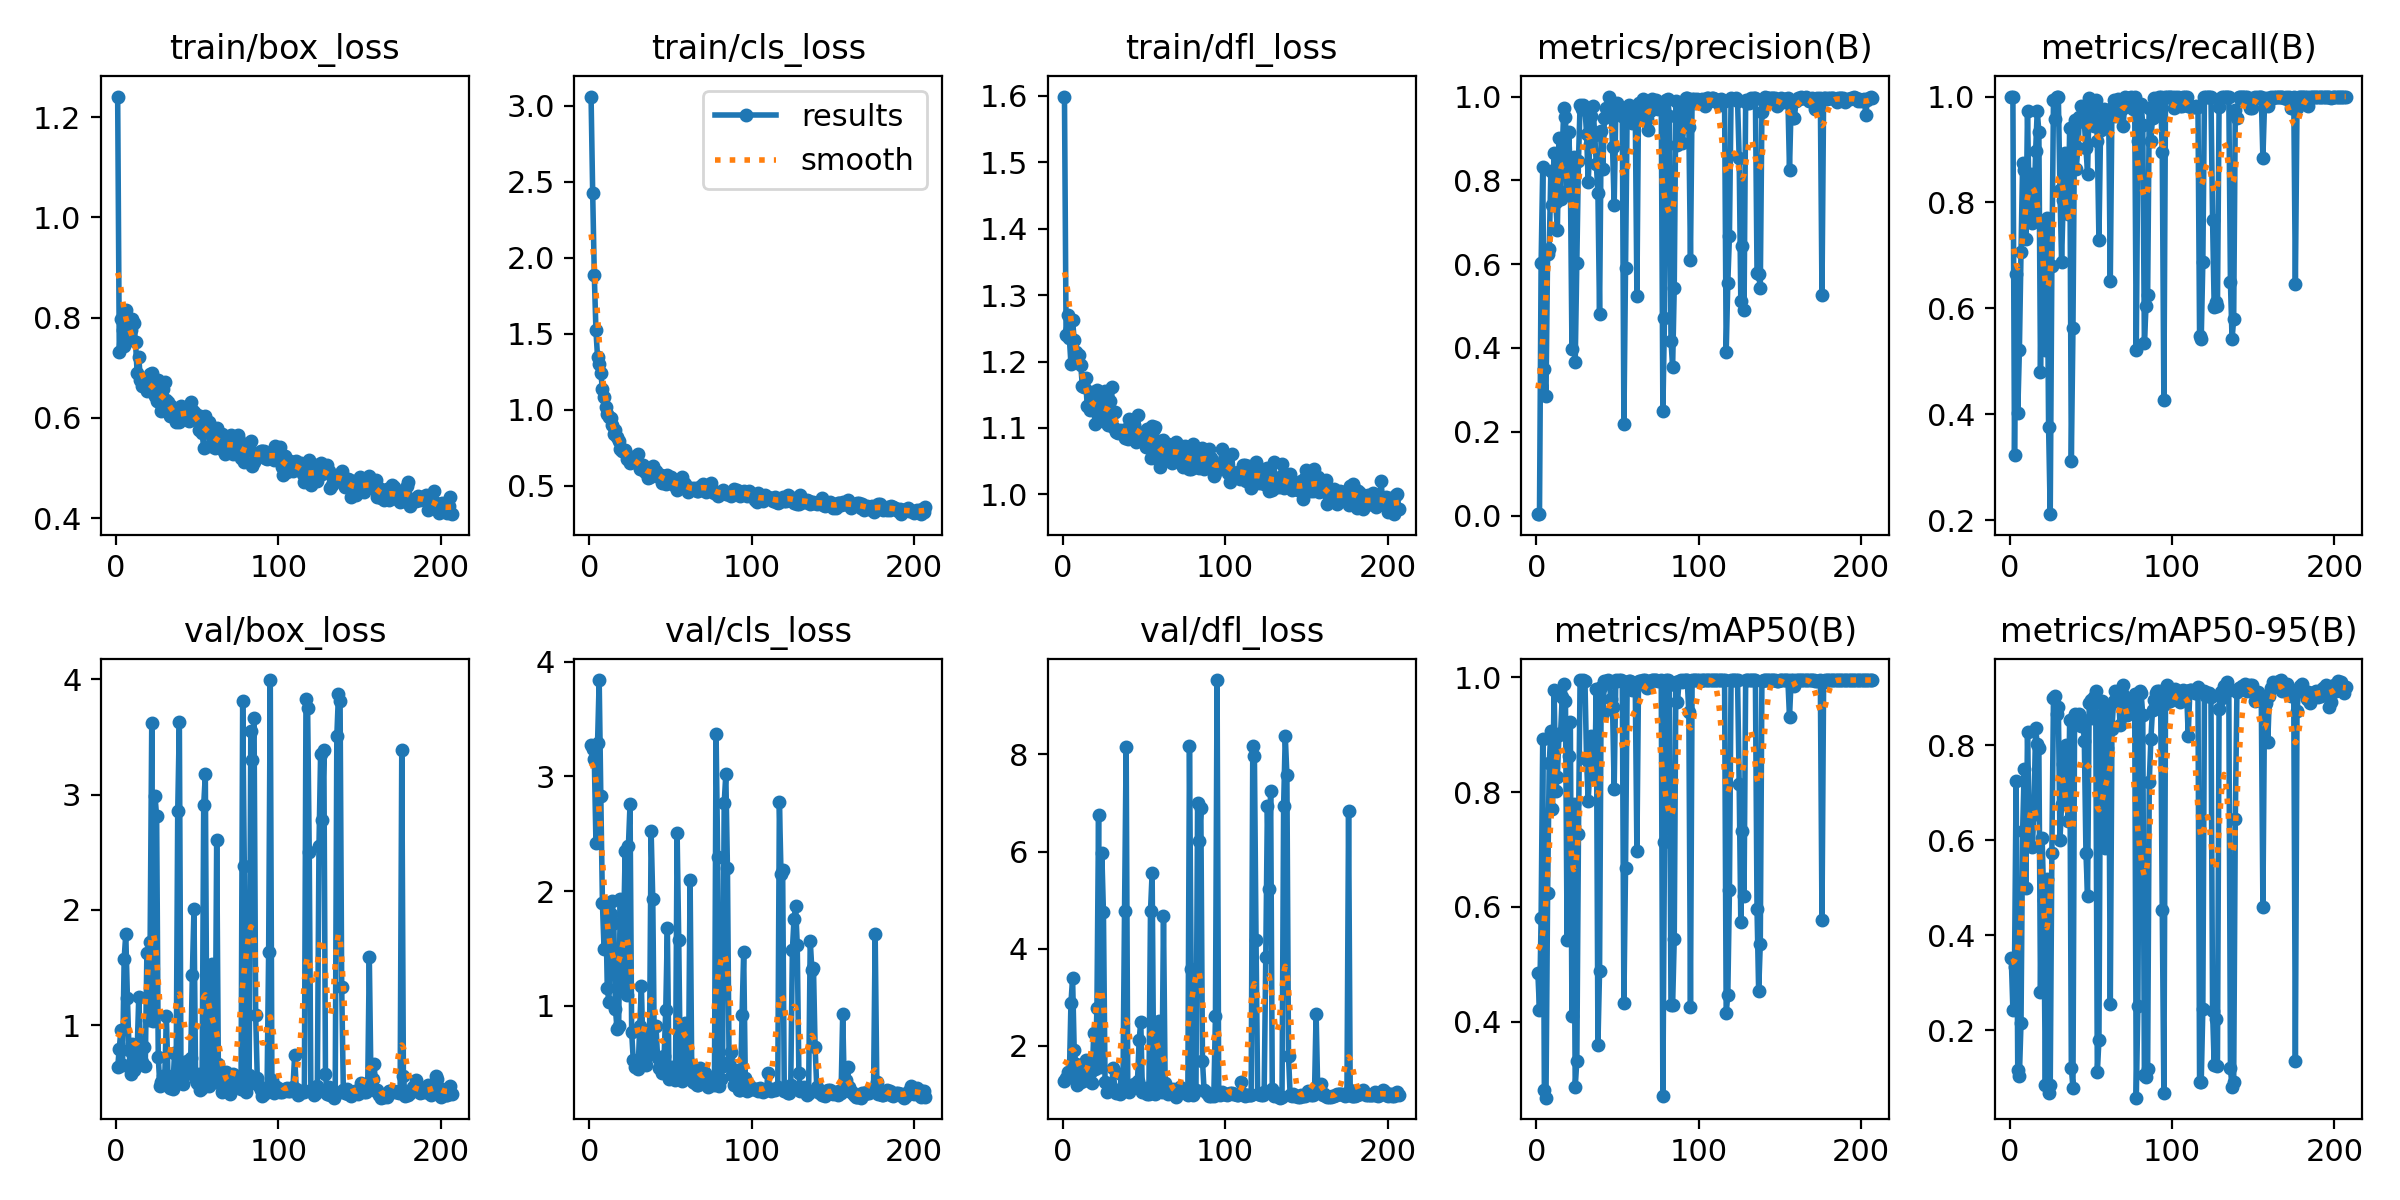

Data behind this chart, as committed beside it:
epoch, time, train/box_loss, train/cls_loss, train/dfl_loss, metrics/precision(B), metrics/recall(B), metrics/mAP50(B), metrics/mAP50-95(B), val/box_loss, val/cls_loss, val/dfl_loss, lr/pg0, lr/pg1, lr/pg2
1, 16.09, 1.241, 3.059, 1.599, 0.00343, 1, 0.4848, 0.353, 0.6339, 3.278, 1.282, 0.0002334, 0.0002334, 0.0002334
2, 28.55, 0.7308, 2.422, 1.239, 0.00334, 1, 0.42, 0.2438, 0.7976, 3.242, 1.348, 0.0004822, 0.0004822, 0.0004822
3, 41.02, 0.7981, 1.883, 1.27, 0.6025, 0.323, 0.58, 0.3325, 0.9602, 3.15, 1.47, 0.0007298, 0.0007298, 0.0007298
4, 53.21, 0.7759, 1.521, 1.236, 0.8307, 0.6647, 0.8931, 0.7246, 0.6513, 2.423, 1.354, 0.0009762, 0.0009762, 0.0009762
5, 66.84, 0.7432, 1.344, 1.196, 0.3494, 0.4021, 0.2814, 0.1161, 1.578, 3.296, 2.892, 0.001221, 0.001221, 0.001221
6, 82.65, 0.8161, 1.302, 1.262, 0.2851, 0.5208, 0.2677, 0.1052, 1.79, 3.841, 3.391, 0.001465, 0.001465, 0.001465
7, 99.49, 0.793, 1.243, 1.232, 0.6248, 0.7061, 0.6233, 0.2159, 1.24, 2.829, 1.917, 0.001642, 0.001642, 0.001642
8, 116.3, 0.7562, 1.135, 1.215, 0.6369, 0.875, 0.8499, 0.6187, 0.7809, 1.896, 1.639, 0.001638, 0.001638, 0.001638
9, 132.4, 0.7749, 1.081, 1.212, 0.8229, 0.8605, 0.9059, 0.7502, 0.581, 1.494, 1.203, 0.001634, 0.001634, 0.001634
10, 149.9, 0.7969, 1.016, 1.21, 0.7419, 0.7318, 0.7706, 0.5, 0.8338, 1.899, 1.486, 0.00163, 0.00163, 0.00163
11, 173.6, 0.7887, 0.9696, 1.195, 0.8653, 0.9725, 0.9781, 0.8268, 0.6084, 1.152, 1.254, 0.001626, 0.001626, 0.001626
12, 194.6, 0.7505, 0.9508, 1.163, 0.7482, 0.7963, 0.8026, 0.645, 0.719, 1.032, 1.337, 0.001622, 0.001622, 0.001622
13, 219.1, 0.6895, 0.9483, 1.162, 0.6826, 0.8542, 0.8268, 0.6502, 0.7752, 1.801, 1.413, 0.001617, 0.001617, 0.001617
14, 240.2, 0.722, 0.9021, 1.175, 0.9009, 0.7607, 0.8994, 0.5853, 1.248, 1.913, 1.72, 0.001613, 0.001613, 0.001613
15, 258.1, 0.6749, 0.8423, 1.133, 0.755, 0.775, 0.9024, 0.6698, 0.8367, 1.722, 1.443, 0.001609, 0.001609, 0.001609
16, 274, 0.6637, 0.8668, 1.133, 0.8703, 0.8965, 0.9656, 0.835, 0.6787, 0.972, 1.276, 0.001605, 0.001605, 0.001605
17, 290.7, 0.6691, 0.8218, 1.127, 0.9725, 0.9735, 0.9889, 0.8017, 0.8124, 0.7989, 1.444, 0.001601, 0.001601, 0.001601
18, 308.1, 0.6704, 0.7957, 1.154, 0.9521, 0.9328, 0.9584, 0.7933, 0.6493, 0.8203, 1.238, 0.001597, 0.001597, 0.001597
19, 324.3, 0.6528, 0.7406, 1.128, 0.7749, 0.4792, 0.542, 0.2818, 1.623, 1.927, 2.262, 0.001593, 0.001593, 0.001593
20, 338.7, 0.6572, 0.7298, 1.107, 0.9145, 0.7655, 0.8619, 0.6044, 1.045, 1.161, 1.524, 0.001589, 0.001589, 0.001589
21, 354.7, 0.6867, 0.7338, 1.157, 0.8169, 0.75, 0.9226, 0.4746, 1.725, 1.622, 2.79, 0.001584, 0.001584, 0.001584
22, 381.6, 0.6888, 0.7315, 1.143, 0.3983, 0.5208, 0.4097, 0.08499, 3.625, 2.347, 6.747, 0.00158, 0.00158, 0.00158
23, 405.1, 0.6606, 0.6732, 1.123, 0.8553, 0.7708, 0.7796, 0.5181, 1.037, 1.092, 1.574, 0.001576, 0.001576, 0.001576
24, 433, 0.6427, 0.6895, 1.133, 0.3668, 0.375, 0.2857, 0.06866, 2.986, 2.394, 5.966, 0.001572, 0.001572, 0.001572
25, 460.9, 0.6344, 0.646, 1.11, 0.6021, 0.2111, 0.3319, 0.08441, 2.814, 2.756, 4.764, 0.001568, 0.001568, 0.001568
26, 488.9, 0.6747, 0.6907, 1.156, 0.8455, 0.68, 0.7266, 0.5725, 0.7215, 0.7708, 1.253, 0.001564, 0.001564, 0.001564
27, 514.7, 0.63, 0.672, 1.124, 0.9788, 0.9928, 0.995, 0.8981, 0.4748, 0.5244, 1.052, 0.00156, 0.00156, 0.00156
28, 539.2, 0.6142, 0.6635, 1.105, 0.9704, 0.9583, 0.9927, 0.904, 0.5067, 0.4674, 1.077, 0.001556, 0.001556, 0.001556
29, 561.2, 0.6568, 0.6466, 1.141, 0.9792, 1, 0.995, 0.866, 0.5632, 0.473, 1.118, 0.001551, 0.001551, 0.001551
30, 579.8, 0.6716, 0.7067, 1.161, 0.9725, 1, 0.9942, 0.8789, 0.5413, 0.4518, 1.099, 0.001547, 0.001547, 0.001547
31, 602.9, 0.6349, 0.6113, 1.101, 0.9111, 0.8238, 0.8554, 0.6006, 1.076, 0.8275, 1.548, 0.001543, 0.001543, 0.001543
32, 629.4, 0.6314, 0.6203, 1.125, 0.7953, 0.688, 0.7841, 0.6761, 0.5587, 1.171, 1.096, 0.001539, 0.001539, 0.001539
33, 659.1, 0.6037, 0.6328, 1.093, 0.886, 0.8053, 0.8432, 0.7602, 0.4565, 0.5831, 1.039, 0.001535, 0.001535, 0.001535
34, 682.6, 0.6234, 0.5913, 1.093, 0.954, 0.8942, 0.8977, 0.7949, 0.5432, 0.5454, 1.087, 0.001531, 0.001531, 0.001531
35, 708.5, 0.6065, 0.5911, 1.097, 0.9769, 0.8344, 0.8771, 0.7995, 0.4501, 0.4823, 1.008, 0.001527, 0.001527, 0.001527
36, 732.5, 0.6116, 0.5515, 1.095, 0.9077, 0.779, 0.8222, 0.6396, 0.755, 0.7623, 1.417, 0.001523, 0.001523, 0.001523
37, 751, 0.5922, 0.56, 1.092, 0.8383, 0.9405, 0.9786, 0.8517, 0.5081, 0.6712, 1.073, 0.001518, 0.001518, 0.001518
38, 770.2, 0.6018, 0.6058, 1.085, 0.7699, 0.3125, 0.36, 0.1215, 2.859, 2.523, 4.773, 0.001514, 0.001514, 0.001514
39, 787.5, 0.5914, 0.629, 1.098, 0.4808, 0.5625, 0.4888, 0.07999, 3.635, 1.931, 8.149, 0.00151, 0.00151, 0.00151
40, 808, 0.6241, 0.599, 1.084, 0.9179, 0.9564, 0.9832, 0.8652, 0.5724, 0.5775, 1.128, 0.001506, 0.001506, 0.001506
41, 825.4, 0.6186, 0.5961, 1.114, 0.8278, 0.8632, 0.9376, 0.8454, 0.4879, 0.82, 1.049, 0.001502, 0.001502, 0.001502
42, 842.9, 0.6026, 0.5728, 1.092, 0.9497, 0.9022, 0.9926, 0.8507, 0.5795, 0.5423, 1.136, 0.001498, 0.001498, 0.001498
43, 860.2, 0.6089, 0.5559, 1.108, 0.9735, 0.9612, 0.9942, 0.8651, 0.5776, 0.4596, 1.155, 0.001494, 0.001494, 0.001494
44, 878.5, 0.6089, 0.5723, 1.104, 0.9596, 0.9816, 0.995, 0.84, 0.691, 0.4683, 1.225, 0.00149, 0.00149, 0.00149
45, 895.9, 0.5939, 0.5172, 1.079, 1, 0.9609, 0.99, 0.8525, 0.633, 0.4157, 1.223, 0.001485, 0.001485, 0.001485
46, 912.3, 0.6321, 0.5468, 1.12, 0.979, 0.9514, 0.9625, 0.809, 0.7188, 0.5589, 1.287, 0.001481, 0.001481, 0.001481
47, 929.3, 0.6148, 0.5093, 1.092, 0.8791, 0.9029, 0.9489, 0.5738, 1.436, 0.9605, 2.116, 0.001477, 0.001477, 0.001477
48, 945.6, 0.6117, 0.5717, 1.087, 0.7403, 0.8542, 0.8054, 0.4826, 2.009, 1.678, 2.503, 0.001473, 0.001473, 0.001473
49, 963, 0.6006, 0.5197, 1.086, 0.9629, 0.9973, 0.995, 0.8883, 0.5274, 0.363, 1.049, 0.001469, 0.001469, 0.001469
50, 980.8, 0.6054, 0.5546, 1.095, 0.9851, 0.9792, 0.9935, 0.8955, 0.5029, 0.3832, 1.051, 0.001465, 0.001465, 0.001465
51, 998.7, 0.5748, 0.5321, 1.071, 0.9586, 0.9808, 0.995, 0.8574, 0.577, 0.4618, 1.125, 0.001461, 0.001461, 0.001461
52, 1016, 0.6045, 0.5199, 1.098, 0.9636, 0.9452, 0.995, 0.9013, 0.4392, 0.4192, 1.011, 0.001457, 0.001457, 0.001457
53, 1033, 0.5699, 0.4964, 1.072, 0.9532, 0.9937, 0.9926, 0.9135, 0.4514, 0.3555, 1.014, 0.001452, 0.001452, 0.001452
54, 1051, 0.5399, 0.4701, 1.054, 0.2185, 0.9167, 0.4334, 0.1135, 2.914, 2.509, 4.78, 0.001448, 0.001448, 0.001448
55, 1068, 0.6045, 0.4821, 1.103, 0.5903, 0.7292, 0.6685, 0.1791, 3.176, 1.572, 5.567, 0.001444, 0.001444, 0.001444
56, 1087, 0.5916, 0.5322, 1.098, 0.9671, 0.9375, 0.9912, 0.854, 0.5979, 0.4025, 1.131, 0.00144, 0.00144, 0.00144
57, 1104, 0.5908, 0.5538, 1.101, 0.9798, 0.9583, 0.9927, 0.893, 0.4711, 0.3452, 1.015, 0.001436, 0.001436, 0.001436
58, 1122, 0.5436, 0.5154, 1.054, 0.951, 0.9765, 0.9934, 0.8814, 0.5221, 0.3841, 1.092, 0.001432, 0.001432, 0.001432
59, 1140, 0.5675, 0.5088, 1.08, 0.9365, 0.9515, 0.9784, 0.5827, 1.532, 0.8517, 2.508, 0.001428, 0.001428, 0.001428
60, 1159, 0.5472, 0.4787, 1.041, 0.9641, 0.965, 0.9903, 0.7939, 0.6841, 0.5367, 1.254, 0.001424, 0.001424, 0.001424
... 147 more rows
